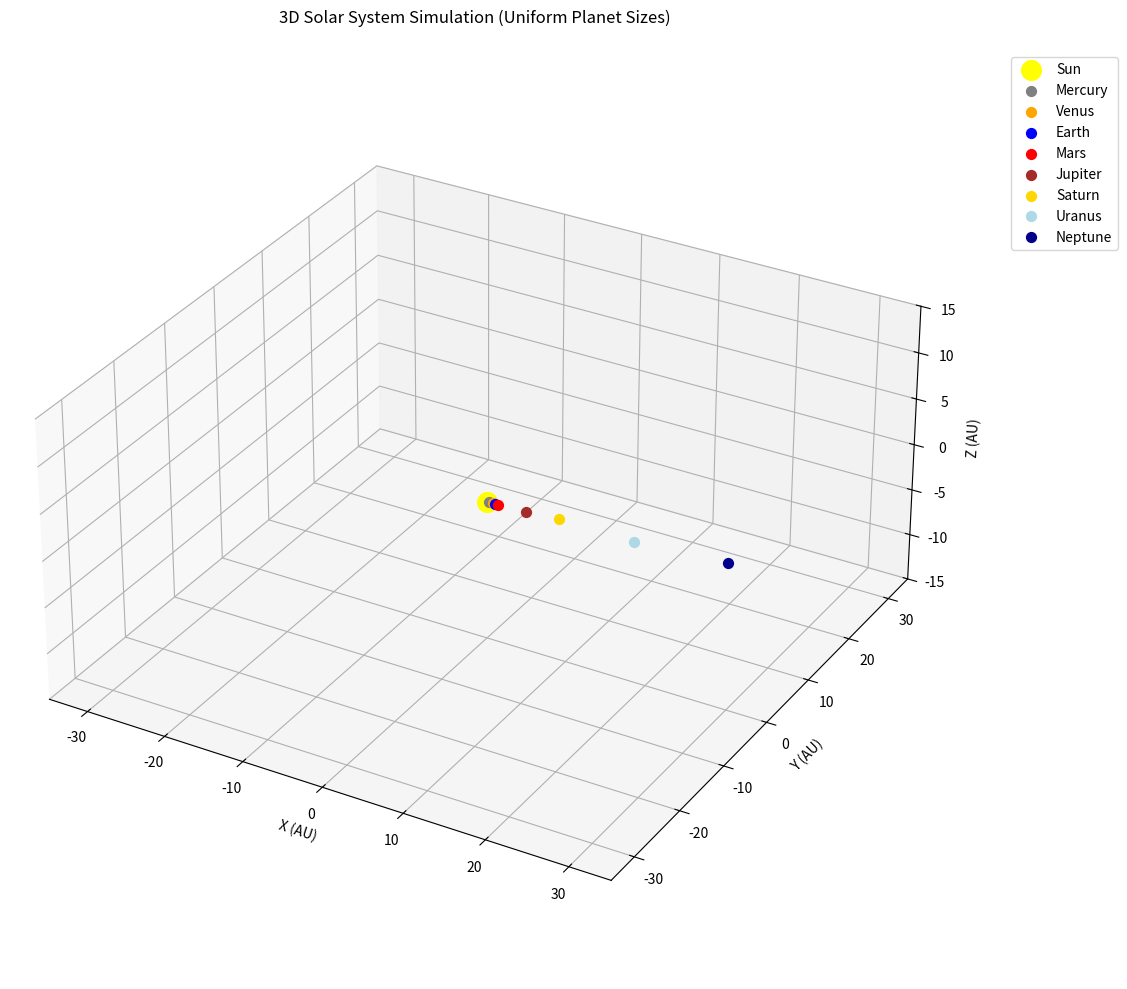

Python code for this plot:
#!/usr/bin/python3

import numpy as np
import matplotlib.pyplot as plt
from matplotlib.animation import FuncAnimation
from mpl_toolkits.mplot3d import Axes3D
from collections import namedtuple

# Constants
AU = 1.496e11  # Astronomical unit (meters)
G = 6.67430e-11  # Gravitational constant
DAY = 86400  # Seconds in a day
YEAR = 365.25 * DAY  # Seconds in a year

# Planet data (name, mass, semi-major axis, eccentricity, inclination (deg), orbital period, color)
Planet = namedtuple('Planet', ['name', 'mass', 'distance', 'eccentricity', 'inclination', 'period', 'color'])
planets = [
    Planet("Mercury", 3.3011e23, 0.3871*AU, 0.206, 7.0, 0.2408*YEAR, 'gray'),
    Planet("Venus", 4.8675e24, 0.7233*AU, 0.007, 3.4, 0.6152*YEAR, 'orange'),
    Planet("Earth", 5.972e24, AU, 0.017, 0.0, YEAR, 'blue'),
    Planet("Mars", 6.417e23, 1.5237*AU, 0.093, 1.9, 1.8809*YEAR, 'red'),
    Planet("Jupiter", 1.899e27, 5.2028*AU, 0.048, 1.3, 11.862*YEAR, 'brown'),
    Planet("Saturn", 5.685e26, 9.5388*AU, 0.056, 2.5, 29.456*YEAR, 'gold'),
    Planet("Uranus", 8.682e25, 19.1914*AU, 0.046, 0.8, 84.07*YEAR, 'lightblue'),
    Planet("Neptune", 1.024e26, 30.0611*AU, 0.010, 1.8, 164.81*YEAR, 'darkblue')
]

sun_mass = 1.989e30  # kg

class SolarSystem3D:
    def __init__(self):
        self.time = 0
        self.dt = DAY * 5  # Time step (5 days)
        self.planet_positions = []
        self.planet_velocities = []
        
        # Initialize planet positions and velocities with inclinations
        for planet in planets:
            # Position at perihelion (closest point to sun)
            r = planet.distance * (1 - planet.eccentricity)
            inc = np.radians(planet.inclination)
            
            # Initial position (inclined orbit)
            pos = np.array([
                r * np.cos(inc),
                0.0,
                r * np.sin(inc)
            ])
            self.planet_positions.append(pos)
            
            # Calculate orbital velocity at perihelion
            v = np.sqrt(G * sun_mass * (2/r - 1/planet.distance))
            vel = np.array([
                0.0,
                v * np.cos(inc),
                v * np.sin(inc)
            ])
            self.planet_velocities.append(vel)
    
    def update(self):
        self.time += self.dt
        
        for i in range(len(planets)):
            # Calculate gravitational force from Sun
            r_vec = self.planet_positions[i]
            r = np.linalg.norm(r_vec)
            force_mag = G * sun_mass * planets[i].mass / (r**2)
            force_dir = -r_vec / r
            force = force_mag * force_dir
            
            # Update velocity
            self.planet_velocities[i] += (force / planets[i].mass) * self.dt
            
            # Update position
            self.planet_positions[i] += self.planet_velocities[i] * self.dt
    
    def get_positions(self):
        return [pos/AU for pos in self.planet_positions]  # Convert to AU

def animate(i, solar_system, scatters, time_text, trails):
    solar_system.update()
    positions = solar_system.get_positions()
    
    # Update planet positions
    for j, scatter in enumerate(scatters):
        scatter._offsets3d = ([positions[j][0]], [positions[j][1]], [positions[j][2]])
        
        # Update trails (store last 100 positions)
        trails[j].append(positions[j])
        if len(trails[j]) > 100:
            trails[j].pop(0)
        
        # Plot trails
        if len(trails[j]) > 1:
            x, y, z = zip(*trails[j])
            scatters[j]._offsets3d = (x, y, z)
    
    # Update time display
    years = solar_system.time / YEAR
    time_text.set_text(f'Time: {years:.2f} Earth years')
    
    return scatters + [time_text]

def run_simulation():
    solar_system = SolarSystem3D()
    
    # Set up 3D plot
    fig = plt.figure(figsize=(12, 10))
    ax = fig.add_subplot(111, projection='3d')
    
    # Set viewing angle and limits
    ax.set_xlim(-35, 35)
    ax.set_ylim(-35, 35)
    ax.set_zlim(-15, 15)
    ax.set_box_aspect([1, 1, 0.5])  # Flatten z-axis slightly
    
    # Set labels and title
    ax.set_title('3D Solar System Simulation (Uniform Planet Sizes)', pad=20)
    ax.set_xlabel('X (AU)')
    ax.set_ylabel('Y (AU)')
    ax.set_zlabel('Z (AU)')
    
    # Create Sun
    ax.scatter([0], [0], [0], color='yellow', s=200, label='Sun')
    
    # Initialize planets and trails
    scatters = []
    trails = [[] for _ in planets]
    
    for i, planet in enumerate(planets):
        # Initial position
        pos = solar_system.get_positions()[i]
        
        # Create planet (all same size)
        scatter = ax.scatter(
            [pos[0]], [pos[1]], [pos[2]],
            s=50,  # Uniform size for all planets
            color=planet.color,
            label=planet.name
        )
        scatters.append(scatter)
    
    # Add legend
    ax.legend(loc='upper right', bbox_to_anchor=(1.2, 1))
    
    # Add time display
    time_text = ax.text2D(0.02, 0.95, '', transform=ax.transAxes)
    
    # Create animation
    ani = FuncAnimation(
        fig, animate, frames=1000,
        fargs=(solar_system, scatters, time_text, trails),
        interval=50, blit=False
    )
    
    plt.tight_layout()
    plt.show()

if __name__ == '__main__':
    run_simulation()